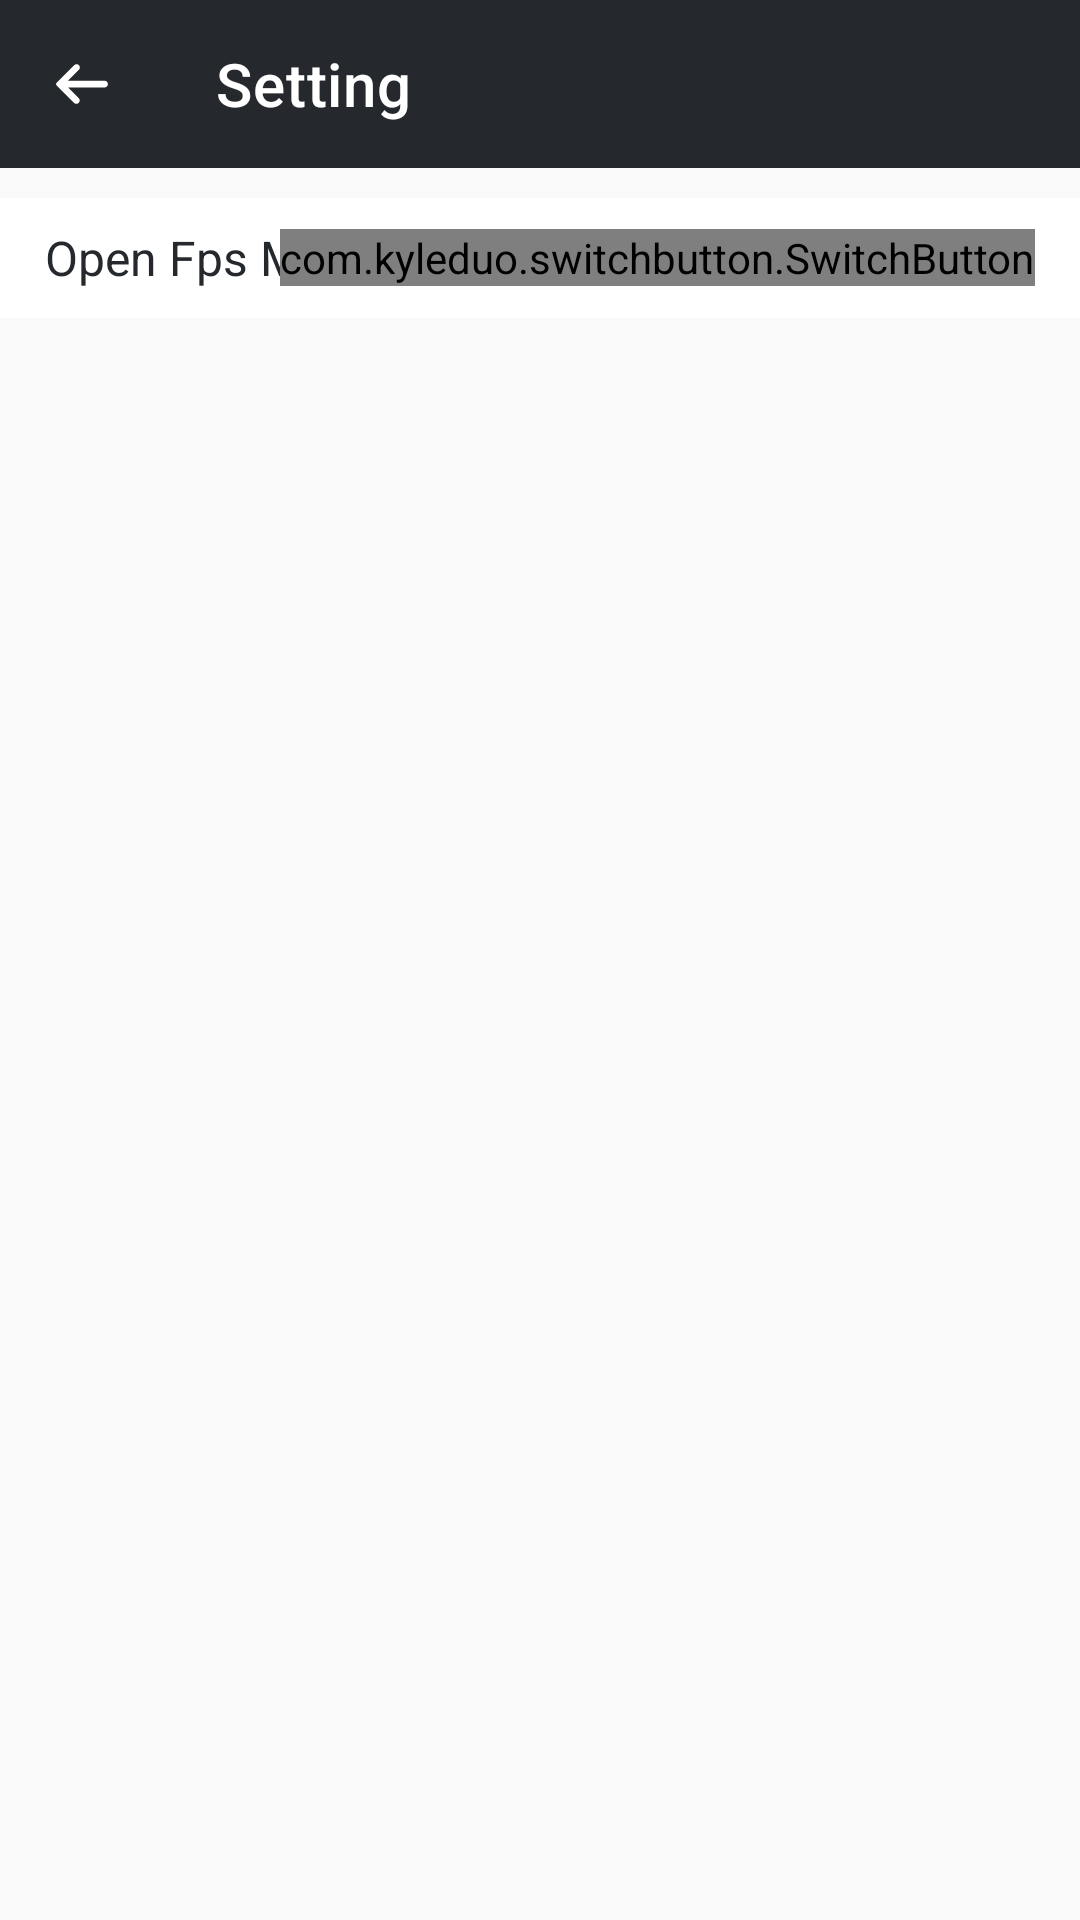

Produce the Android XML layout that renders to this screen, including the resource entries it uses.
<!-- AndroidManifest.xml: application theme AppTheme -->
<!-- res/layout/activity_setting.xml -->
<?xml version="1.0" encoding="utf-8"?>
<LinearLayout xmlns:android="http://schemas.android.com/apk/res/android"
    xmlns:app="http://schemas.android.com/apk/res-auto"
    android:layout_width="match_parent"
    android:layout_height="match_parent"
    android:background="@color/common_bg_color"
    android:orientation="vertical">

    <androidx.appcompat.widget.Toolbar
        android:id="@+id/mToolbar"
        android:layout_width="match_parent"
        android:layout_height="?attr/actionBarSize"
        android:background="@color/colorPrimary"
        app:navigationIcon="@mipmap/icon_back"
        app:title="@string/setting"
        app:titleTextColor="@android:color/white" />

    <RelativeLayout
        android:layout_width="match_parent"
        android:layout_height="@dimen/dp_40"
        android:layout_marginTop="@dimen/dp_10"
        android:background="@android:color/white">

        <androidx.appcompat.widget.AppCompatTextView
            android:layout_width="wrap_content"
            android:layout_height="wrap_content"
            android:layout_centerVertical="true"
            android:layout_marginStart="@dimen/dp_15"
            android:text="@string/open_fps_monitor"
            android:textColor="@color/colorPrimary"
            android:textSize="@dimen/sp_16" />

        <com.kyleduo.switchbutton.SwitchButton
            android:id="@+id/mSwitchButton"
            android:layout_width="wrap_content"
            android:layout_height="wrap_content"
            android:layout_alignParentEnd="true"
            android:layout_centerVertical="true"
            android:layout_marginEnd="@dimen/dp_15" />

    </RelativeLayout>

</LinearLayout>
<!-- resources referenced by this layout -->
<resources>
  <color name="colorPrimary">#25292d</color>
  <color name="common_bg_color">#f9f9f9</color>
  <dimen name="dp_10">10dp</dimen>
  <dimen name="dp_15">15dp</dimen>
  <dimen name="dp_40">40dp</dimen>
  <dimen name="sp_16">16sp</dimen>
  <!-- mipmap icon_back: png bitmap (mipmap-xxhdpi, 588 bytes) -->
  <string name="open_fps_monitor">Open Fps Monitor</string>
  <string name="setting">Setting</string>
  <style name="AppTheme" parent="Theme.MaterialComponents.Light.NoActionBar">
          
          <item name="colorPrimary">@color/colorPrimary</item>
          <item name="colorPrimaryDark">@color/colorPrimaryDark</item>
          <item name="colorAccent">@color/colorAccent</item>
          <item name="drawerArrowStyle">@style/DrawerArrowStyle</item>
          
          <item name="android:windowBackground">@null</item>
          
          <item name="colorControlNormal">@android:color/white</item>
          
          <item name="overlapAnchor">false</item>
      </style>
  <color name="colorPrimaryDark">#25292d</color>
  <color name="colorAccent">#D81B60</color>
  <style name="DrawerArrowStyle" parent="Widget.AppCompat.DrawerArrowToggle">
          <item name="spinBars">true</item>
      </style>
</resources>
